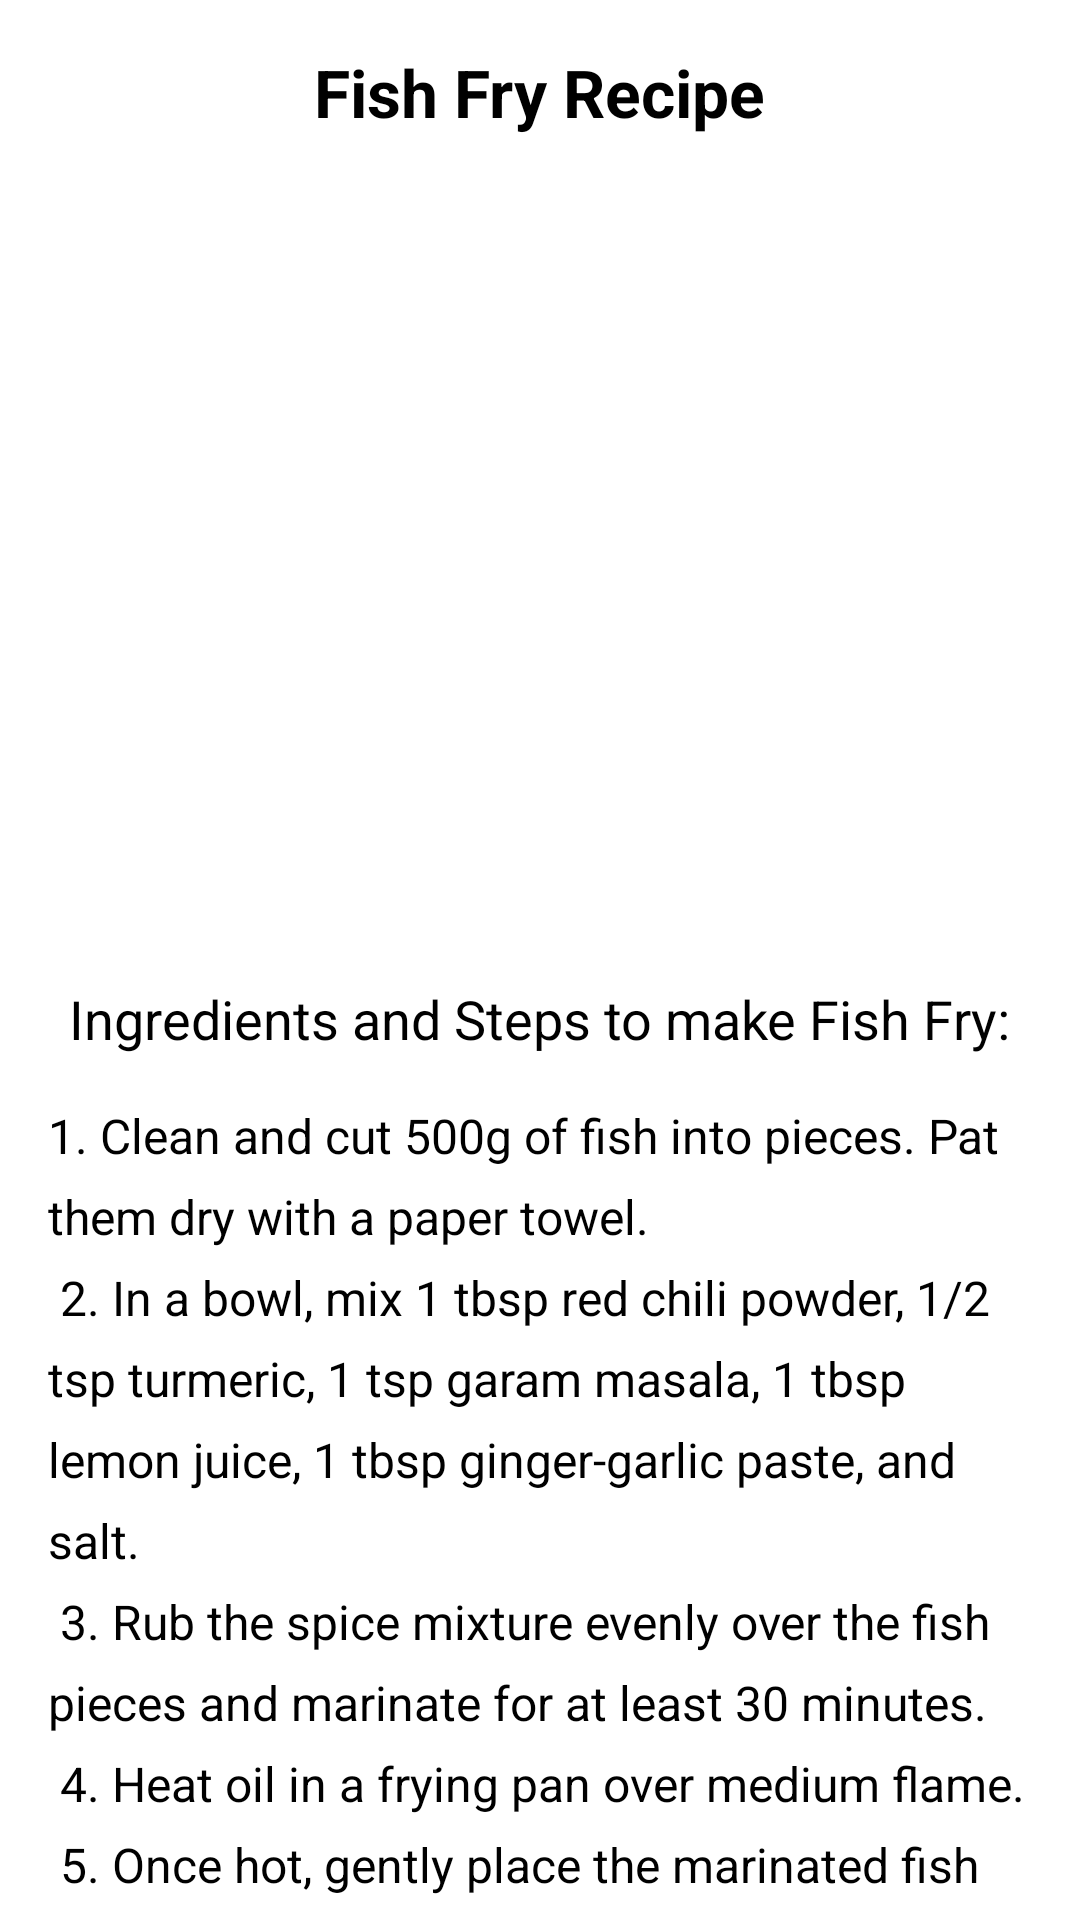

Reconstruct the res/layout file that produces this screen, plus the resources it refers to.
<!-- AndroidManifest.xml: application theme Theme.ExampleApplication -->
<!-- res/layout/activity_fish_fry.xml -->
<?xml version="1.0" encoding="utf-8"?>
<ScrollView xmlns:android="http://schemas.android.com/apk/res/android"
    android:layout_width="match_parent"
    android:layout_height="match_parent">

    <LinearLayout
        android:layout_width="match_parent"
        android:layout_height="wrap_content"
        android:orientation="vertical"
        android:padding="16dp"
        android:gravity="center_horizontal">

        
        <TextView
            android:layout_width="wrap_content"
            android:layout_height="wrap_content"
            android:text="Fish Fry Recipe"
            android:textSize="22sp"
            android:textStyle="bold"
            android:layout_marginBottom="16dp"
            android:layout_gravity="center_horizontal"/>

        
        <ImageView
            android:id="@+id/fishFryImage"
            android:layout_width="match_parent"
            android:layout_height="250dp"
            android:src="@drawable/fishfry"
            android:contentDescription="Fish Fry Image"
            android:layout_marginBottom="16dp"/>

        
        <TextView
            android:id="@+id/recipeProcedure"
            android:layout_width="wrap_content"
            android:layout_height="wrap_content"
            android:text="Ingredients and Steps to make Fish Fry:"
            android:textSize="18sp"
            android:layout_marginBottom="16dp"/>

        
        <TextView
            android:id="@+id/procedureSteps"
            android:layout_width="match_parent"
            android:layout_height="wrap_content"
            android:text="@string/fish_fry_recipe_procedure"
            android:textSize="16sp"
            android:lineSpacingExtra="8dp"
            android:layout_marginBottom="16dp"/>

        
        <Button
            android:id="@+id/addFavoriteButton"
            android:layout_width="wrap_content"
            android:layout_height="wrap_content"
            android:text="Add to Favorites"
            android:layout_marginTop="16dp"
            android:layout_gravity="center_horizontal"/>

    </LinearLayout>
</ScrollView>
<!-- resources referenced by this layout -->
<resources>
  <string name="fish_fry_recipe_procedure">
      1. Clean and cut 500g of fish into pieces. Pat them dry with a paper towel.\n
      2. In a bowl, mix 1 tbsp red chili powder, 1/2 tsp turmeric, 1 tsp garam masala, 1 tbsp lemon juice, 1 tbsp ginger-garlic paste, and salt.\n
      3. Rub the spice mixture evenly over the fish pieces and marinate for at least 30 minutes.\n
      4. Heat oil in a frying pan over medium flame.\n
      5. Once hot, gently place the marinated fish pieces into the oil.\n
      6. Fry each side for 3–4 minutes or until golden brown and crispy.\n
      7. Remove and place on paper towels to drain excess oil.\n
      8. Serve hot with lemon wedges and sliced onions.
  </string>
  <style name="Theme.ExampleApplication" parent="Base.Theme.ExampleApplication">
          
          <item name="android:navigationBarColor">@android:color/transparent</item>
          <item name="android:statusBarColor">@android:color/transparent</item>
          <item name="android:windowLightStatusBar">?attr/isLightTheme</item>
      </style>
</resources>
